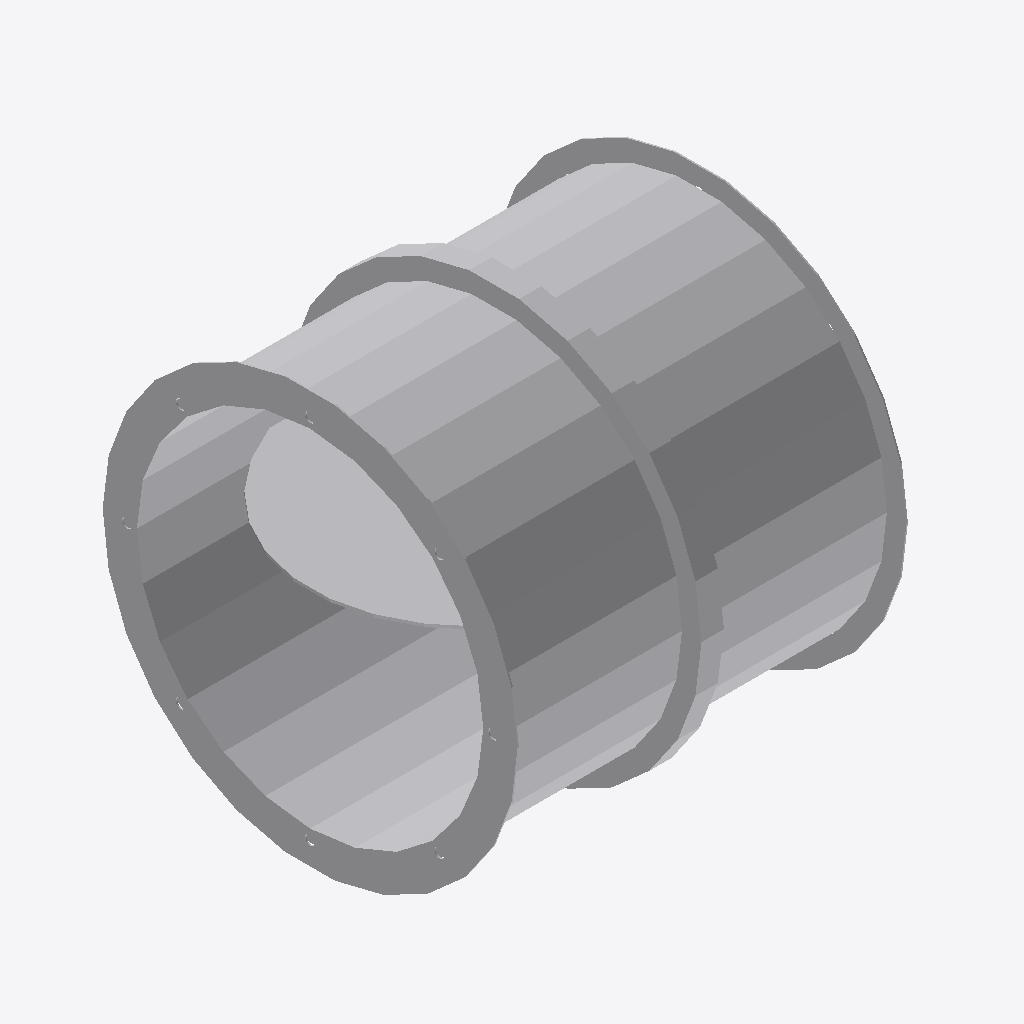
Isometric view of an IFC building model (IFC-SPF (STEP), schema IFC4, length unit millimetre), seen from the south-west, elements coloured by IFC class: 1 other element (light grey).
Extent 0.414 m × 0.425 m × 0.422 m (x, y, z). Elements (1): 1 IfcBuildingElementProxy.

HEADER;
FILE_DESCRIPTION((''),'2;1');
FILE_NAME('','2024-09-23T10:19:19',(''),(''),'Processor version 5.1.0.0','Xbim.IO.MemoryModel','');
FILE_SCHEMA(('IFC4'));
ENDSEC;
DATA;
#1=IFCPROJECT('3aXrdRSXDBuvEr_ZWfFbUk',#2,'Project',$,$,$,$,(#19,#22,#23),#7);
#72=IFCBUILDINGELEMENTPROXY('0XOWNlkUb0qeN3Hn45qSYO',#2,'Графика',$,$,#76,#73,$,$);
ENDSEC;
